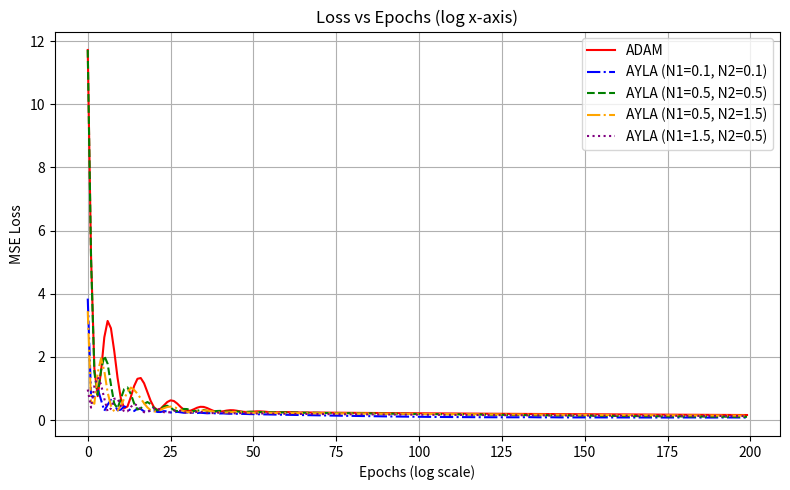
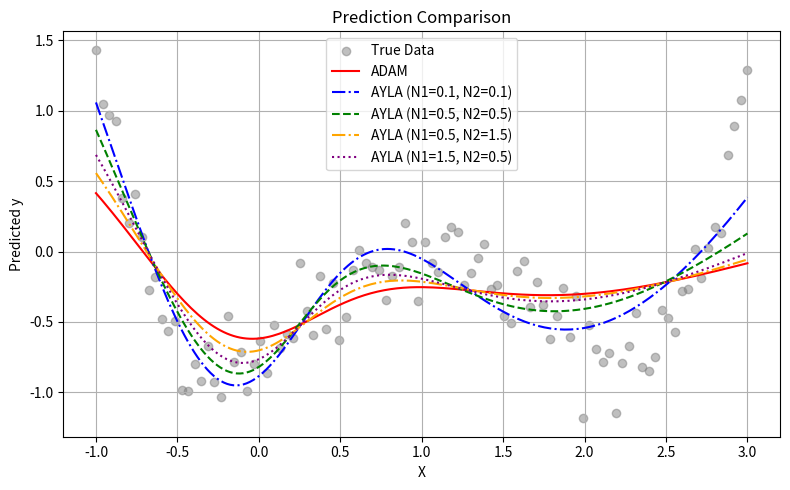
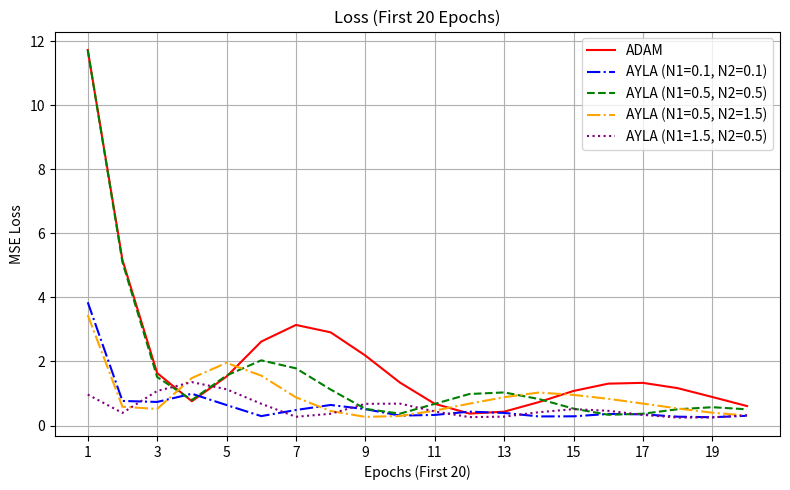

Here is the Python script that generated these plots, in order:
import numpy as np
import matplotlib.pyplot as plt

# ---------- Generate Data ----------
np.random.seed(42)
num_points, noise = 100, 0.2
X_input = np.linspace(-1, 3, num_points).reshape(-1, 1)
y_true = (1/3)*X_input**4 - (4/3)*X_input**3 + X_input**2 + (2/3)*X_input - (2/3)
y_true += np.random.normal(0, noise, (num_points, 1))

# ---------- Hyperparameters ----------
beta1, beta2 = 0.9, 0.999
eps = 1e-8
lr = 0.01
epochs = 200
hidden_dim = 128

# ---------- Model Parameters ----------
def init_params():
    W1 = np.random.randn(1, hidden_dim) * 0.5
    b1 = np.zeros((1, hidden_dim))
    W2 = np.random.randn(hidden_dim, 1) * 0.5
    b2 = np.zeros((1, 1))
    return W1, b1, W2, b2

# ---------- AYLA Settings ----------
ayla_settings = [
    ((0.1, 0.1), 'blue', '-.', "AYLA (N1=0.1, N2=0.1)"),
    ((0.5, 0.5), 'green', '--', "AYLA (N1=0.5, N2=0.5)"),
    ((0.5, 1.5), 'orange', '-.', "AYLA (N1=0.5, N2=1.5)"),
    ((1.5, 0.5), 'purple', ':', "AYLA (N1=1.5, N2=0.5)")
]

loss_results = {}
predictions = {}

# ---------- Train ADAM ----------
W1, b1, W2, b2 = init_params()
mW1 = np.zeros_like(W1)
mW2 = np.zeros_like(W2)
mb1 = np.zeros_like(b1)
mb2 = np.zeros_like(b2)
vW1 = np.zeros_like(W1)
vW2 = np.zeros_like(W2)
vb1 = np.zeros_like(b1)
vb2 = np.zeros_like(b2)
adam_losses = []

for epoch in range(1, epochs+1):
    z1 = X_input @ W1 + b1
    a1 = np.tanh(z1)
    y_pred = a1 @ W2 + b2
    loss = y_pred - y_true
    mse = np.mean(loss**2)
    adam_losses.append(mse)

    grad = 2 * loss / num_points
    dW2 = a1.T @ grad
    db2 = np.sum(grad, axis=0, keepdims=True)
    da1 = grad @ W2.T
    dz1 = da1 * (1 - a1**2)
    dW1 = X_input.T @ dz1
    db1 = np.sum(dz1, axis=0, keepdims=True)

    for g, m, v, p in zip([dW1, db1, dW2, db2], [mW1, mb1, mW2, mb2], [vW1, vb1, vW2, vb2], [W1, b1, W2, b2]):
        m *= beta1
        m += (1 - beta1) * g
        v *= beta2
        v += (1 - beta2) * g**2
        m_hat = m / (1 - beta1**epoch)
        v_hat = v / (1 - beta2**epoch)
        p -= lr * m_hat / (np.sqrt(v_hat) + eps)

loss_results['ADAM'] = adam_losses
a1_grid = np.tanh(np.linspace(-1, 3, 200).reshape(-1,1) @ W1 + b1)
predictions['ADAM'] = a1_grid @ W2 + b2

# ---------- Train AYLA Variants ----------
for (N1, N2), color, style, label in ayla_settings:
    W1, b1, W2, b2 = init_params()
    mW1 = np.zeros_like(W1)
    mW2 = np.zeros_like(W2)
    mb1 = np.zeros_like(b1)
    mb2 = np.zeros_like(b2)
    vW1 = np.zeros_like(W1)
    vW2 = np.zeros_like(W2)
    vb1 = np.zeros_like(b1)
    vb2 = np.zeros_like(b2)
    ayla_losses = []

    for epoch in range(1, epochs+1):
        z1 = X_input @ W1 + b1
        a1 = np.tanh(z1)
        y_pred = a1 @ W2 + b2
        loss = y_pred - y_true
        mse = np.mean(loss**2)
        ayla_losses.append(mse)

        abs_loss = np.abs(mse)
        nnp = N2 if abs_loss > 1 else N1
        factor = nnp * abs_loss**(nnp - 1)
        grad = 2 * factor * loss / num_points

        dW2 = a1.T @ grad
        db2 = np.sum(grad, axis=0, keepdims=True)
        da1 = grad @ W2.T
        dz1 = da1 * (1 - a1**2)
        dW1 = X_input.T @ dz1
        db1 = np.sum(dz1, axis=0, keepdims=True)

        for g, m, v, p in zip([dW1, db1, dW2, db2], [mW1, mb1, mW2, mb2], [vW1, vb1, vW2, vb2], [W1, b1, W2, b2]):
            m *= beta1
            m += (1 - beta1) * g
            v *= beta2
            v += (1 - beta2) * g**2
            m_hat = m / (1 - beta1**epoch)
            v_hat = v / (1 - beta2**epoch)
            p -= lr * m_hat / (np.sqrt(v_hat) + eps)

    loss_results[label] = ayla_losses
    a1_grid = np.tanh(np.linspace(-1, 3, 200).reshape(-1,1) @ W1 + b1)
    predictions[label] = a1_grid @ W2 + b2

# ---------- Plot Losses ----------
plt.figure(figsize=(8, 5))
#plt.xscale("log")
plt.plot(loss_results['ADAM'], label='ADAM', color='red', linestyle='-')
for (N1, N2), color, style, label in ayla_settings:
    plt.plot(loss_results[label], label=label, color=color, linestyle=style)
plt.xlabel("Epochs (log scale)")
plt.ylabel("MSE Loss")
plt.title("Loss vs Epochs (log x-axis)")
plt.legend()
plt.grid(True)
plt.tight_layout()
plt.savefig("LogLoss.png", dpi=300)
plt.show()

# ---------- Plot Predictions ----------
plt.figure(figsize=(8, 5))
plt.scatter(X_input, y_true, label='True Data', color='grey', alpha=0.5)
X_grid = np.linspace(-1, 3, 200).reshape(-1,1)
plt.plot(X_grid, predictions['ADAM'], label='ADAM', color='red', linestyle='-')
for (_, _, _, label), color, style in zip(ayla_settings, [s[1] for s in ayla_settings], [s[2] for s in ayla_settings]):
    plt.plot(X_grid, predictions[label], label=label, color=color, linestyle=style)
plt.xlabel("X")
plt.ylabel("Predicted y")
plt.title("Prediction Comparison")
plt.legend()
plt.grid(True)
plt.tight_layout()
plt.savefig("PredictionComparison.png", dpi=300)
plt.show()

# ---------- Final Losses ----------
print("\nFinal MSE Losses:")
for label, losses in loss_results.items():
    print(f"{label:25}: {losses[-1]:.6f}")


# ---------- Plot First N Epochs (Custom) ----------

first_elements = 20  # Set how many elements to show here

plt.figure(figsize=(8, 5))

# ADAM
plt.plot(range(1, first_elements + 1), loss_results['ADAM'][:first_elements],
         label='ADAM', color='red', linestyle='-')

# AYLA Variants
for (_, _, _, label), color, style in zip(ayla_settings, [s[1] for s in ayla_settings], [s[2] for s in ayla_settings]):
    plt.plot(range(1, first_elements + 1), loss_results[label][:first_elements],
             label=label, color=color, linestyle=style)

plt.xlabel(f"Epochs (First {first_elements})")
plt.ylabel("MSE Loss")
plt.title(f"Loss (First {first_elements} Epochs)")
plt.xticks(range(1, first_elements + 1, max(1, first_elements // 10)))
plt.legend()
plt.grid(True)
plt.tight_layout()
plt.savefig(f"First{first_elements}Epochs.png", dpi=300)
plt.show()
